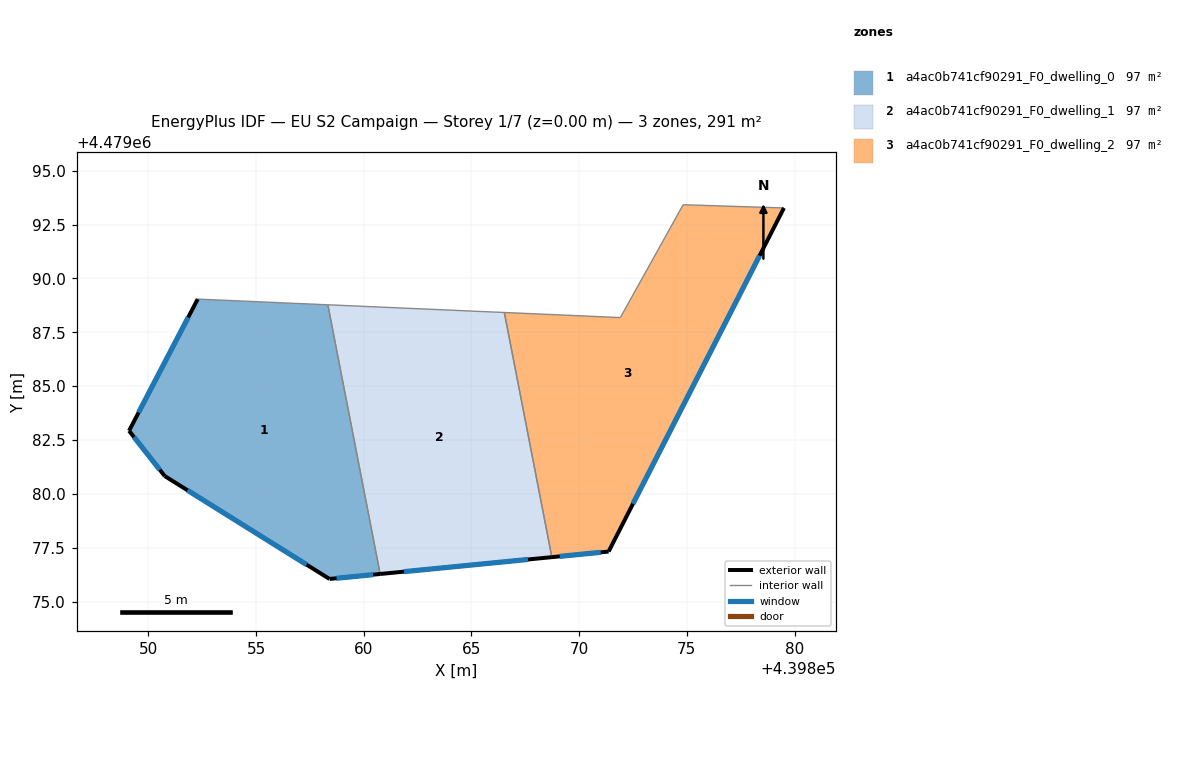
=== STOREY PLAN SPEC (per zone: floor XY polygon, exterior-wall plan segments, windows/doors) ===
zone 1: a4ac0b741cf90291_F0_dwelling_0  (96.9 m²)
  floor: (439860.76, 4479076.28) (439858.33, 4479088.78) (439852.29, 4479089.04) (439849.10, 4479082.93) (439850.76, 4479080.83) (439858.41, 4479076.05)
  exterior wall: (439849.10, 4479082.93) – (439852.29, 4479089.04)  [6.9 m]
    window: (439849.55, 4479083.78) – (439851.85, 4479088.19)  [10.8 m²]
  exterior wall: (439860.76, 4479076.28) – (439858.41, 4479076.05)  [2.4 m]
    window: (439860.44, 4479076.25) – (439858.74, 4479076.08)  [3.7 m²]
  exterior wall: (439858.41, 4479076.05) – (439850.76, 4479080.83)  [9.0 m]
    window: (439857.35, 4479076.71) – (439851.82, 4479080.16)  [14.1 m²]
  exterior wall: (439850.76, 4479080.83) – (439849.10, 4479082.93)  [2.7 m]
    window: (439850.53, 4479081.12) – (439849.33, 4479082.64)  [4.2 m²]
  interior walls: 2
zone 2: a4ac0b741cf90291_F0_dwelling_1  (96.9 m²)
  floor: (439868.73, 4479077.06) (439866.53, 4479088.42) (439858.33, 4479088.78) (439860.76, 4479076.28)
  exterior wall: (439868.73, 4479077.06) – (439860.76, 4479076.28)  [8.0 m]
    window: (439867.63, 4479076.95) – (439861.87, 4479076.39)  [12.5 m²]
  interior walls: 3
zone 3: a4ac0b741cf90291_F0_dwelling_2  (96.9 m²)
  floor: (439871.37, 4479077.32) (439879.51, 4479093.27) (439874.83, 4479093.42) (439871.91, 4479088.18) (439866.53, 4479088.42) (439868.73, 4479077.06)
  exterior wall: (439871.37, 4479077.32) – (439868.73, 4479077.06)  [2.6 m]
    window: (439871.00, 4479077.29) – (439869.10, 4479077.10)  [4.1 m²]
  exterior wall: (439879.51, 4479093.27) – (439871.37, 4479077.32)  [17.9 m]
    window: (439878.38, 4479091.06) – (439872.50, 4479079.54)  [28.0 m²]
  interior walls: 4

=== DERIVED (storey summary) ===
Building: EU S2 Campaign
Storey: 1 of 7  (floor level z = 0.00 m)
Storey gross floor area: 290.7 m²
Zones on this storey: 3
  - a4ac0b741cf90291_F0_dwelling_0: floor 96.9 m²; exterior wall 21.0 m (62.9 m²); 4 window(s) 32.8 m²; WWR 52.2%
  - a4ac0b741cf90291_F0_dwelling_1: floor 96.9 m²; exterior wall 8.0 m (24.0 m²); 1 window(s) 12.5 m²; WWR 52.2%
  - a4ac0b741cf90291_F0_dwelling_2: floor 96.9 m²; exterior wall 20.6 m (61.7 m²); 2 window(s) 32.2 m²; WWR 52.2%
Zone adjacency (shared interzone walls):
  - a4ac0b741cf90291_F0_dwelling_0 ↔ a4ac0b741cf90291_F0_dwelling_1
  - a4ac0b741cf90291_F0_dwelling_1 ↔ a4ac0b741cf90291_F0_dwelling_2